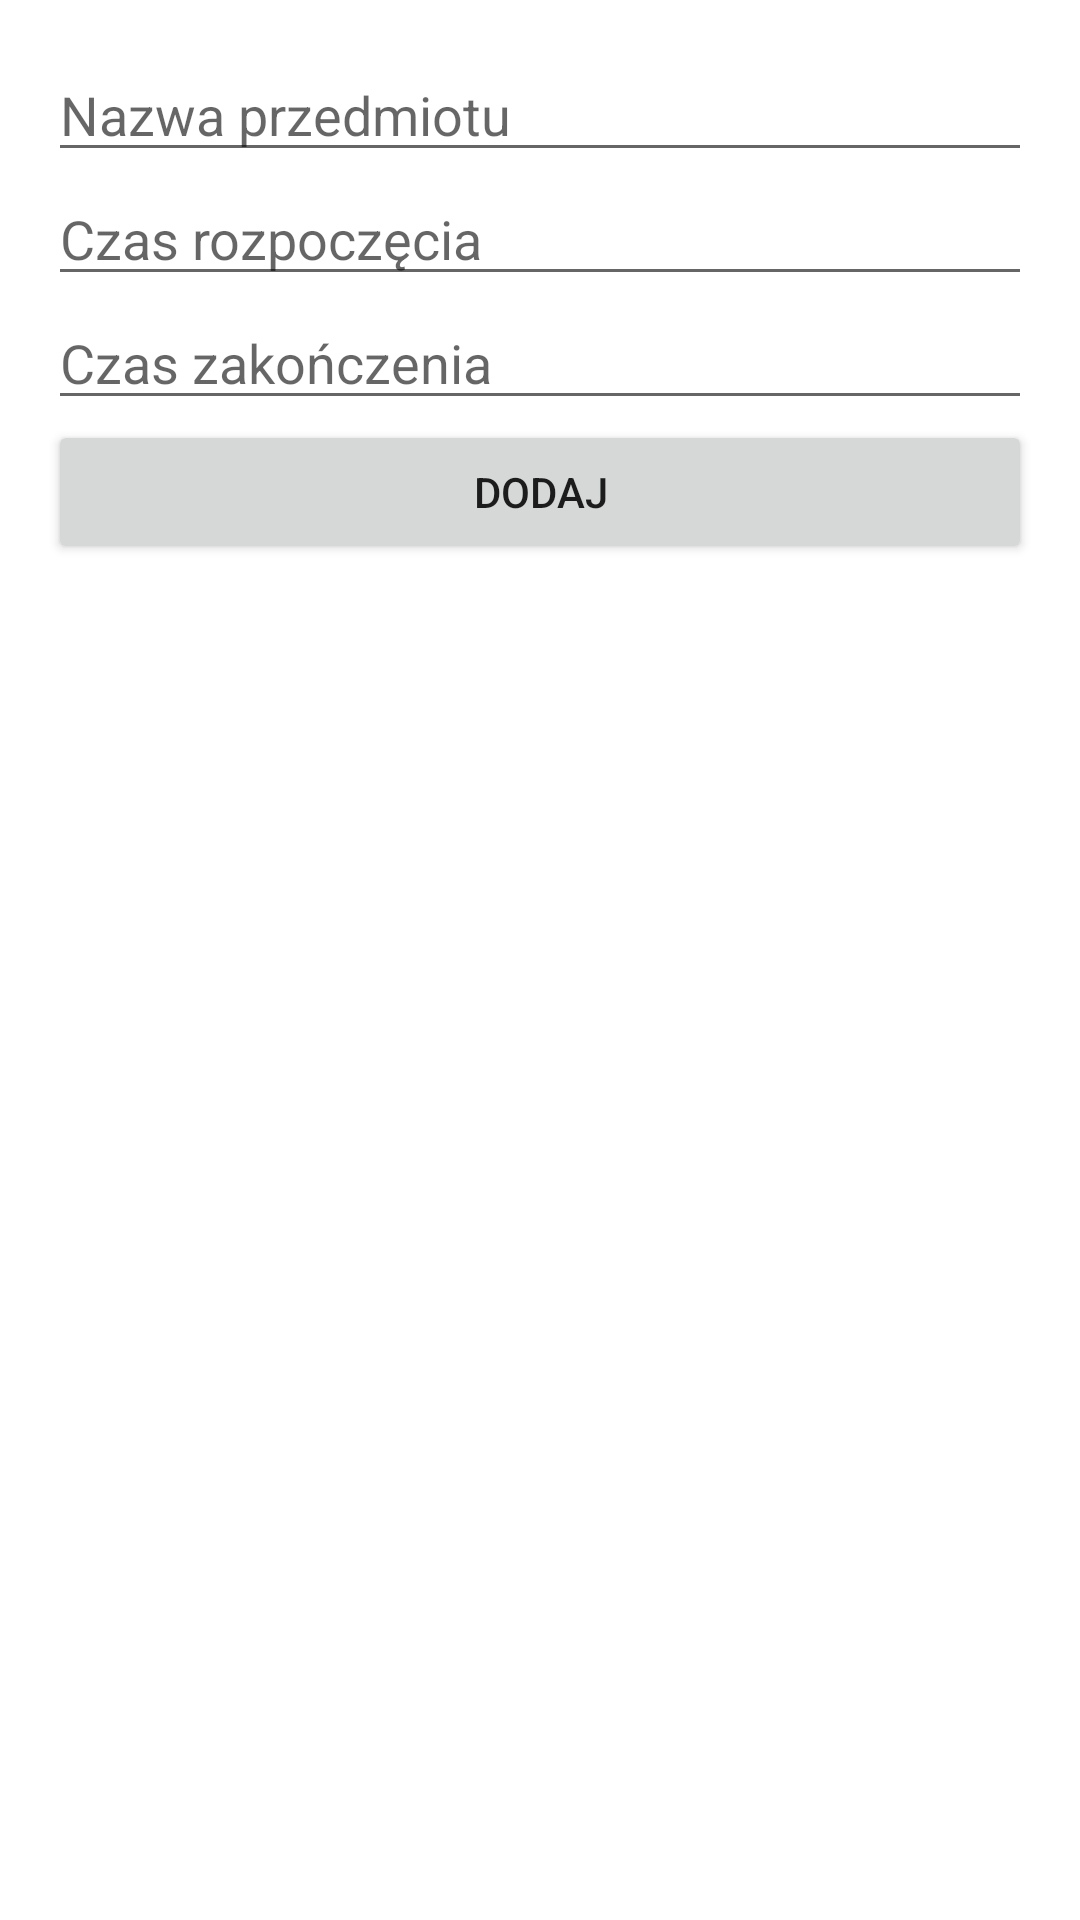

Reconstruct the res/layout file that produces this screen, plus the resources it refers to.
<!-- AndroidManifest.xml: application theme Theme.EDzienniczek -->
<!-- res/layout/add_subject.xml -->
<?xml version="1.0" encoding="utf-8"?>
<RelativeLayout xmlns:android="http://schemas.android.com/apk/res/android"
    android:layout_width="match_parent"
    android:layout_height="match_parent"
    android:padding="16dp"
    >

    <EditText
        android:id="@+id/subject_name_text"
        android:layout_width="match_parent"
        android:layout_height="wrap_content"
        android:hint="Nazwa przedmiotu" />

    <EditText
        android:id="@+id/subject_start_time"
        android:layout_width="match_parent"
        android:layout_height="wrap_content"
        android:hint="Czas rozpoczęcia"
        android:layout_below="@+id/subject_name_text"

        />

    <EditText
        android:id="@+id/subject_end_time"
        android:layout_width="match_parent"
        android:layout_height="wrap_content"
        android:hint="Czas zakończenia"
        android:layout_below="@+id/subject_start_time"
        />

    <Button
        android:id="@+id/add_subject"
        android:layout_width="match_parent"
        android:layout_height="wrap_content"
        android:layout_below="@+id/subject_end_time"

        android:text="Dodaj" />


</RelativeLayout>
<!-- resources referenced by this layout -->
<resources>
  <style name="Theme.EDzienniczek" parent="Theme.MaterialComponents.DayNight.DarkActionBar">
          
          <item name="colorPrimary">@color/purple_500</item>
          <item name="colorPrimaryVariant">@color/purple_700</item>
          <item name="colorOnPrimary">@color/white</item>
          
          <item name="colorSecondary">@color/teal_200</item>
          <item name="colorSecondaryVariant">@color/teal_700</item>
          <item name="colorOnSecondary">@color/black</item>
          
          <item name="android:statusBarColor" tools:targetApi="l">?attr/colorPrimaryVariant</item>
          
      </style>
  <!-- not gathered from this repository: default colours our renderer supplied (Android Studio template values) -->
  <color name="purple_500">#FF6200EE</color>
  <color name="purple_700">#FF3700B3</color>
  <color name="teal_200">#FF03DAC5</color>
  <color name="teal_700">#FF018786</color>
  <color name="black">#FF000000</color>
  <color name="white">#FFFFFFFF</color>
</resources>
